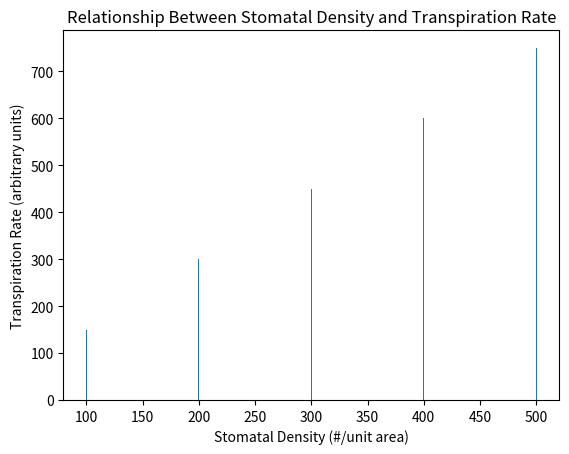

This chart was generated by the following Python code:
import matplotlib.pyplot as plt

# Define stomatal density (number of stomata per unit area)
stomatal_densities = [100, 200, 300, 400, 500]

# Define transpiration rates (proportional to stomatal density)
transpiration_rates = [density * 1.5 for density in stomatal_densities]

# Create a bar chart
plt.bar(stomatal_densities, transpiration_rates)

# Set labels and title
plt.xlabel("Stomatal Density (#/unit area)")
plt.ylabel("Transpiration Rate (arbitrary units)")
plt.title("Relationship Between Stomatal Density and Transpiration Rate")

# Show the plot
plt.show()